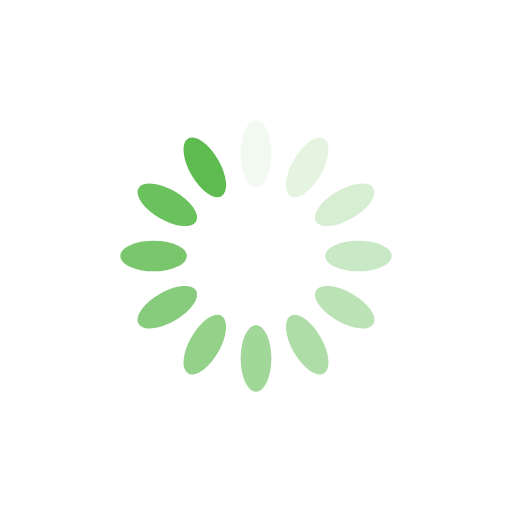
t = 0.00 s
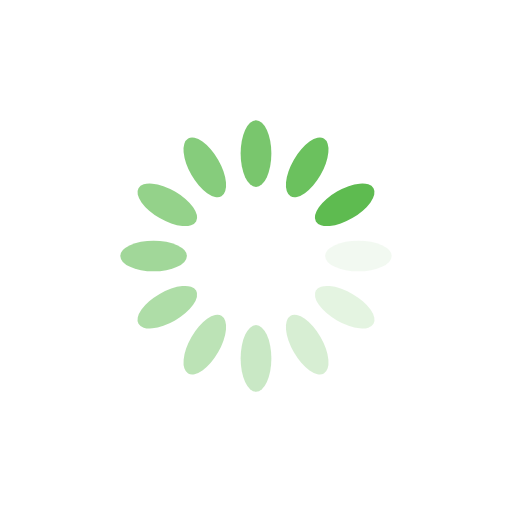
t = 0.25 s
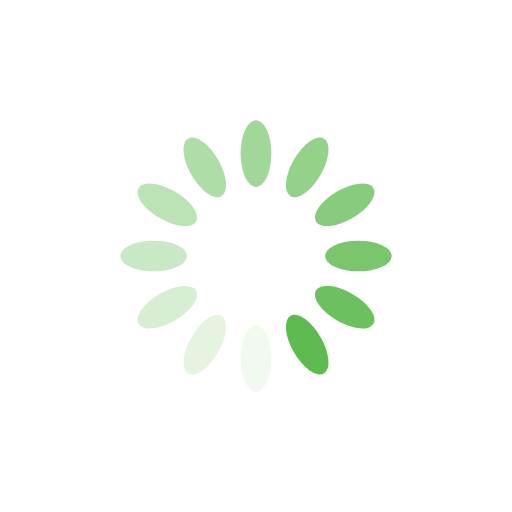
t = 0.50 s
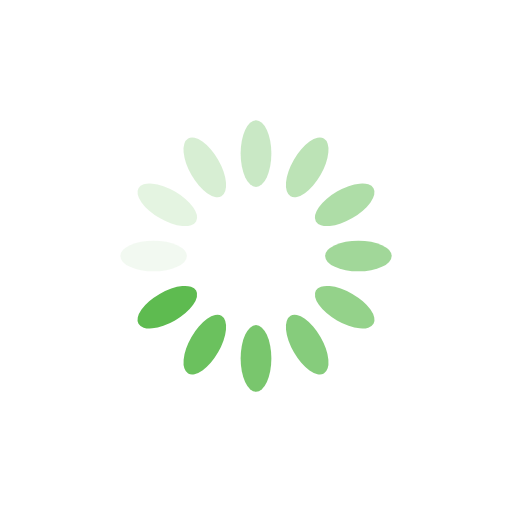
t = 0.75 s

The animated SVG that drew these frames (rendered in a browser with its animation timeline set to each time). Animation: 12 SMIL elements (animate=12); one cycle of 1.00 s, repeats indefinitely.

<?xml version="1.0" encoding="utf-8"?>
<svg xmlns="http://www.w3.org/2000/svg" xmlns:xlink="http://www.w3.org/1999/xlink" style="margin: auto; background: none; display: block; shape-rendering: auto;" width="310px" height="310px" viewBox="0 0 100 100" preserveAspectRatio="xMidYMid">
<g transform="rotate(0 50 50)">
  <rect x="47" y="23.5" rx="3" ry="6.5" width="6" height="13" fill="#5ebb50">
    <animate attributeName="opacity" values="1;0" keyTimes="0;1" dur="1s" begin="-0.9166666666666666s" repeatCount="indefinite"></animate>
  </rect>
</g><g transform="rotate(30 50 50)">
  <rect x="47" y="23.5" rx="3" ry="6.5" width="6" height="13" fill="#5ebb50">
    <animate attributeName="opacity" values="1;0" keyTimes="0;1" dur="1s" begin="-0.8333333333333334s" repeatCount="indefinite"></animate>
  </rect>
</g><g transform="rotate(60 50 50)">
  <rect x="47" y="23.5" rx="3" ry="6.5" width="6" height="13" fill="#5ebb50">
    <animate attributeName="opacity" values="1;0" keyTimes="0;1" dur="1s" begin="-0.75s" repeatCount="indefinite"></animate>
  </rect>
</g><g transform="rotate(90 50 50)">
  <rect x="47" y="23.5" rx="3" ry="6.5" width="6" height="13" fill="#5ebb50">
    <animate attributeName="opacity" values="1;0" keyTimes="0;1" dur="1s" begin="-0.6666666666666666s" repeatCount="indefinite"></animate>
  </rect>
</g><g transform="rotate(120 50 50)">
  <rect x="47" y="23.5" rx="3" ry="6.5" width="6" height="13" fill="#5ebb50">
    <animate attributeName="opacity" values="1;0" keyTimes="0;1" dur="1s" begin="-0.5833333333333334s" repeatCount="indefinite"></animate>
  </rect>
</g><g transform="rotate(150 50 50)">
  <rect x="47" y="23.5" rx="3" ry="6.5" width="6" height="13" fill="#5ebb50">
    <animate attributeName="opacity" values="1;0" keyTimes="0;1" dur="1s" begin="-0.5s" repeatCount="indefinite"></animate>
  </rect>
</g><g transform="rotate(180 50 50)">
  <rect x="47" y="23.5" rx="3" ry="6.5" width="6" height="13" fill="#5ebb50">
    <animate attributeName="opacity" values="1;0" keyTimes="0;1" dur="1s" begin="-0.4166666666666667s" repeatCount="indefinite"></animate>
  </rect>
</g><g transform="rotate(210 50 50)">
  <rect x="47" y="23.5" rx="3" ry="6.5" width="6" height="13" fill="#5ebb50">
    <animate attributeName="opacity" values="1;0" keyTimes="0;1" dur="1s" begin="-0.3333333333333333s" repeatCount="indefinite"></animate>
  </rect>
</g><g transform="rotate(240 50 50)">
  <rect x="47" y="23.5" rx="3" ry="6.5" width="6" height="13" fill="#5ebb50">
    <animate attributeName="opacity" values="1;0" keyTimes="0;1" dur="1s" begin="-0.25s" repeatCount="indefinite"></animate>
  </rect>
</g><g transform="rotate(270 50 50)">
  <rect x="47" y="23.5" rx="3" ry="6.5" width="6" height="13" fill="#5ebb50">
    <animate attributeName="opacity" values="1;0" keyTimes="0;1" dur="1s" begin="-0.16666666666666666s" repeatCount="indefinite"></animate>
  </rect>
</g><g transform="rotate(300 50 50)">
  <rect x="47" y="23.5" rx="3" ry="6.5" width="6" height="13" fill="#5ebb50">
    <animate attributeName="opacity" values="1;0" keyTimes="0;1" dur="1s" begin="-0.08333333333333333s" repeatCount="indefinite"></animate>
  </rect>
</g><g transform="rotate(330 50 50)">
  <rect x="47" y="23.5" rx="3" ry="6.5" width="6" height="13" fill="#5ebb50">
    <animate attributeName="opacity" values="1;0" keyTimes="0;1" dur="1s" begin="0s" repeatCount="indefinite"></animate>
  </rect>
</g>
<!-- [ldio] generated by https://loading.io/ --></svg>